The GitHub repository orianapresacan/EmbryoStageGen contains a labelled image folder "real" with 5 categories: 2-cell embryo, 4-cell embryo, 8-cell embryo, blastocyst, morula. Examples follow, each with its label.

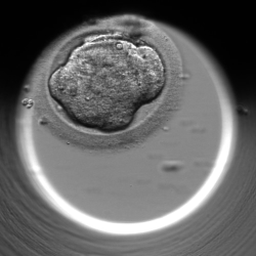
Label: morula

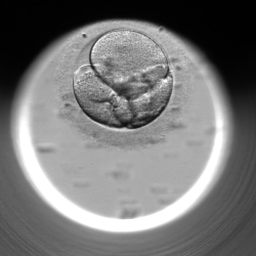
Label: 4-cell embryo

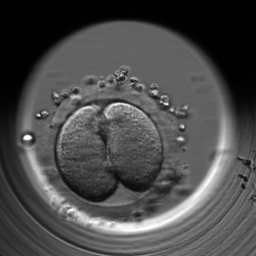
Label: 2-cell embryo

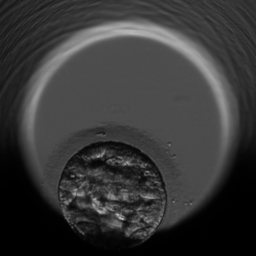
Label: blastocyst

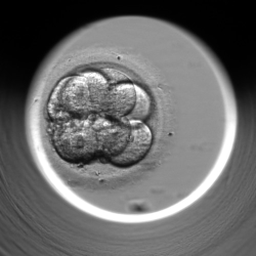
Label: 8-cell embryo

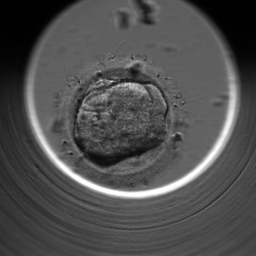
Label: morula
